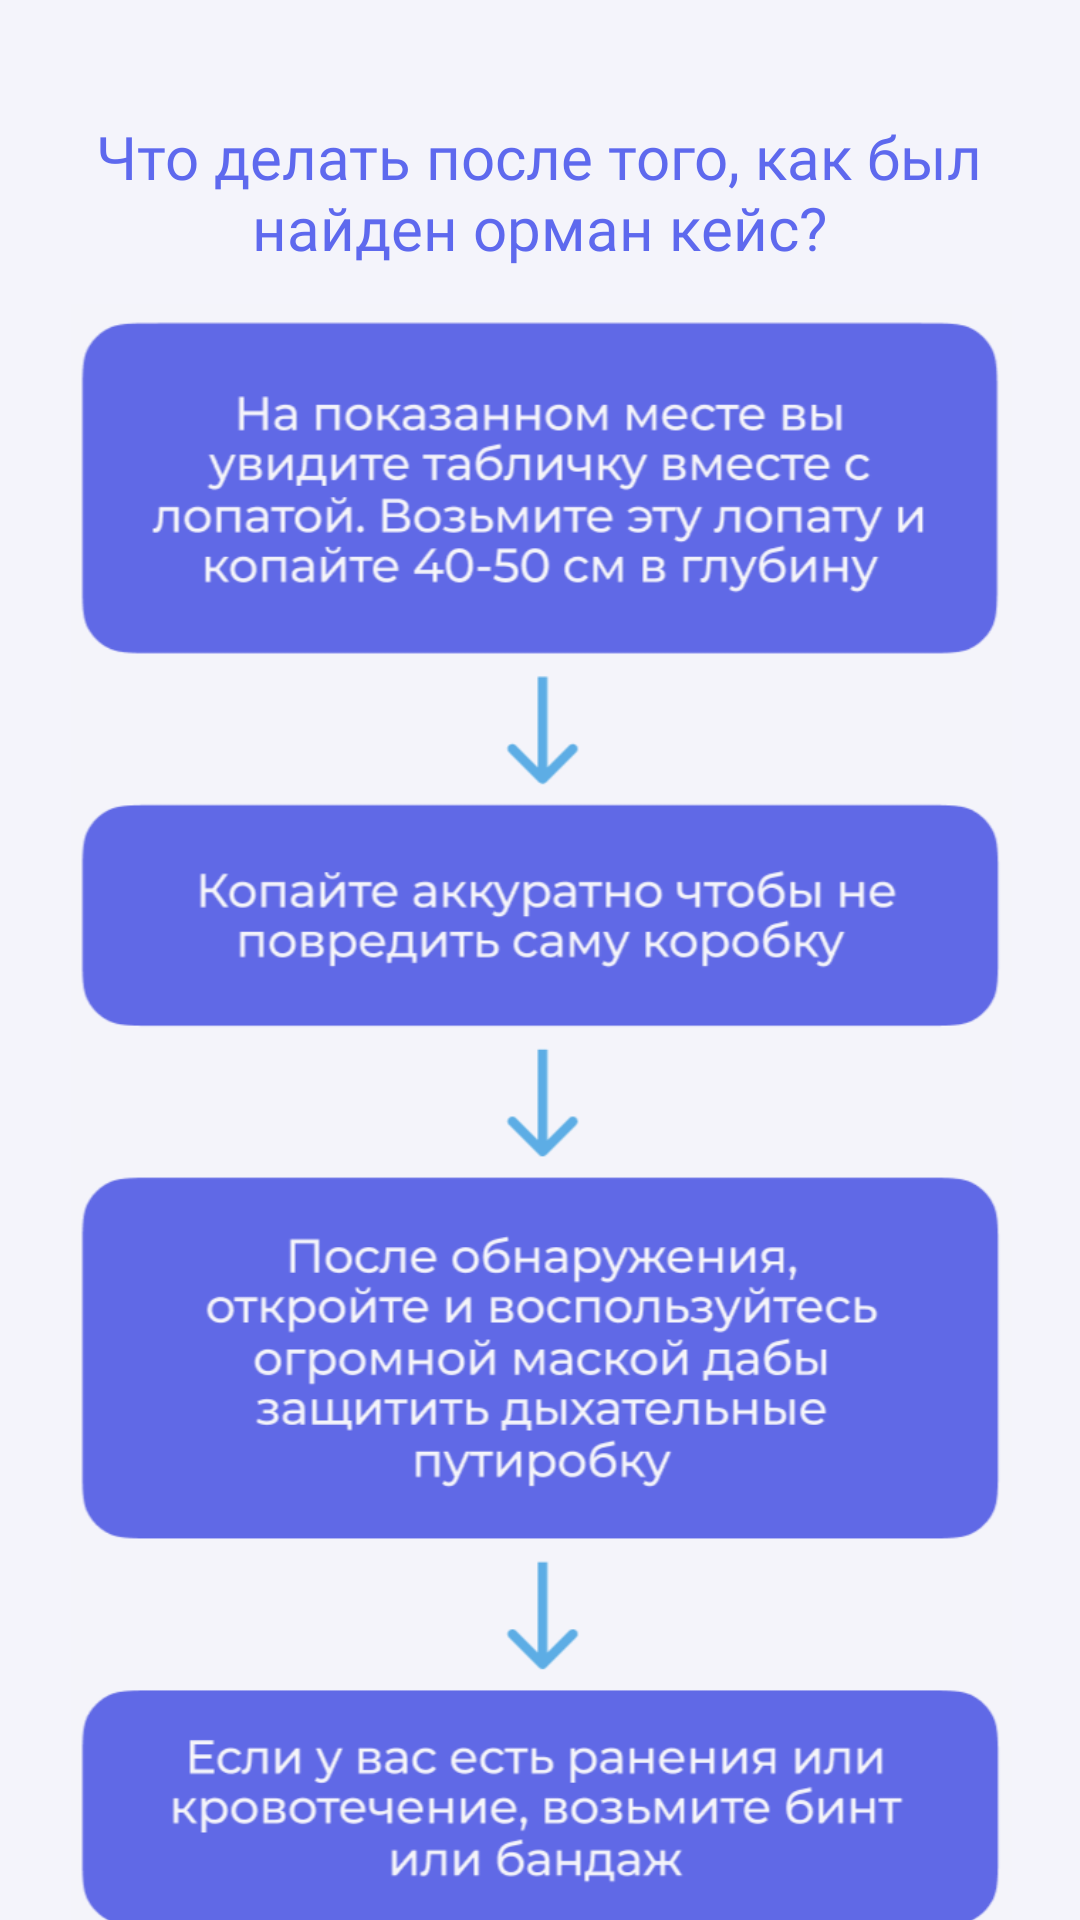

Android layout source for this screen:
<!-- AndroidManifest.xml: application theme Theme.OrmanCase -->
<!-- res/layout/case_instruction.xml -->
<?xml version="1.0" encoding="utf-8"?>
<androidx.constraintlayout.widget.ConstraintLayout xmlns:android="http://schemas.android.com/apk/res/android"
    xmlns:app="http://schemas.android.com/apk/res-auto"
    xmlns:tools="http://schemas.android.com/tools"
    android:layout_width="match_parent"
    android:layout_height="match_parent"
    android:background="#F4F4FB">

    <ImageView
        android:id="@+id/imageView"
        android:layout_width="385dp"
        android:layout_height="545dp"
        app:layout_constraintBottom_toBottomOf="parent"
        app:layout_constraintEnd_toEndOf="parent"
        app:layout_constraintStart_toStartOf="parent"
        app:layout_constraintTop_toBottomOf="@+id/textView4"
        app:srcCompat="@drawable/instruction1" />

    <TextView
        android:id="@+id/textView4"
        android:layout_width="335dp"
        android:layout_height="69dp"
        android:fontFamily="@font/montserrat_bold"
        android:text="Что делать после того, как был найден орман кейс?"
        android:textAlignment="center"
        android:textColor="#5E69EE"
        android:textSize="20sp"
        app:layout_constraintBottom_toBottomOf="parent"
        app:layout_constraintEnd_toEndOf="parent"
        app:layout_constraintHorizontal_bias="0.493"
        app:layout_constraintStart_toStartOf="parent"
        app:layout_constraintTop_toTopOf="parent"
        app:layout_constraintVertical_bias="0.068" />
</androidx.constraintlayout.widget.ConstraintLayout>
<!-- resources referenced by this layout -->
<resources>
  <!-- drawable instruction1: png bitmap (drawable, 137215 bytes) -->
  <style name="Theme.OrmanCase" parent="Base.Theme.OrmanCase">
          <item name="actionBarStyle">@style/MyActionBar</item>
          <item name="windowActionBar">true</item>
          <item name="windowNoTitle">false</item>
          <item name="titleTextColor">@color/main_white</item>
          <item name="titleTextAppearance">@font/ubuntu_bold</item>
          <item name="statusBarBackground">@color/main_color</item>
      </style>
  <style name="Base.Theme.OrmanCase" parent="Theme.Material3.Light">
          <item name="colorPrimary">@color/main_color</item>
      </style>
  <style name="MyActionBar" parent="@style/Widget.AppCompat.ActionBar">
          <item name="android:titleTextColor">@color/white</item> 
          <item name="titleTextColor">@color/white</item>
          <item name="android:textColor">@color/white</item>
          <item name="android:fontFamily">@font/ubuntu_bold</item>
          <item name="background">@color/main_color</item>
          <item name="android:itemBackground">@color/black</item> 
      </style>
  <color name="main_white">#F4F5FF</color>
  <color name="main_color">#1BC073</color>
  <color name="white">#F4F4FB</color>
  <color name="black">#FF000000</color>
</resources>
